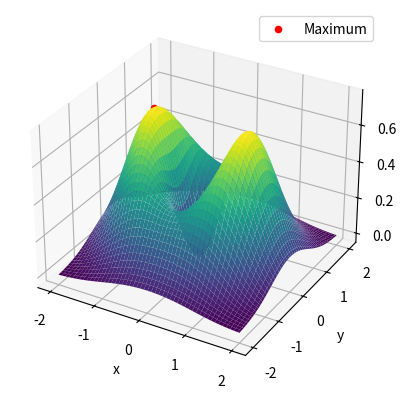

Recreate this plot in Python.
import numpy as np
import matplotlib.pyplot as plt

# Построение графика функции z(x,y) = (2 * (x ** 2) + y ** 2) * np.exp(-x ** 2 - y ** 2)


def z(x, y):
    return (2*x**2 + y**2) * np.exp(-x**2 - y**2)


x = np.linspace(-2, 2, 100)
y = np.linspace(-2, 2, 100)

X, Y = np.meshgrid(x, y)
Z = z(X, Y)

Z_flat = Z.flatten()
max_index = np.argmax(Z_flat)
x_max = X.flatten()[max_index]
y_max = Y.flatten()[max_index]
z_max = Z_flat[max_index]

# График функции z(x, y)

fig = plt.figure()
ax = fig.add_subplot(111, projection='3d')
ax.plot_surface(X, Y, Z, cmap='viridis')
ax.scatter(x_max, y_max, z_max, color='r', label='Maximum')
ax.set_xlabel('x')
ax.set_ylabel('y')
ax.set_zlabel('z')
plt.legend()
plt.show()

print('Получен график функции z(x, y)')
print('В численных методах максимум достигается в значениях: ', x_max, y_max, z_max)
print('В аналитическом методе это значение: (-1, 0, 0.74)')